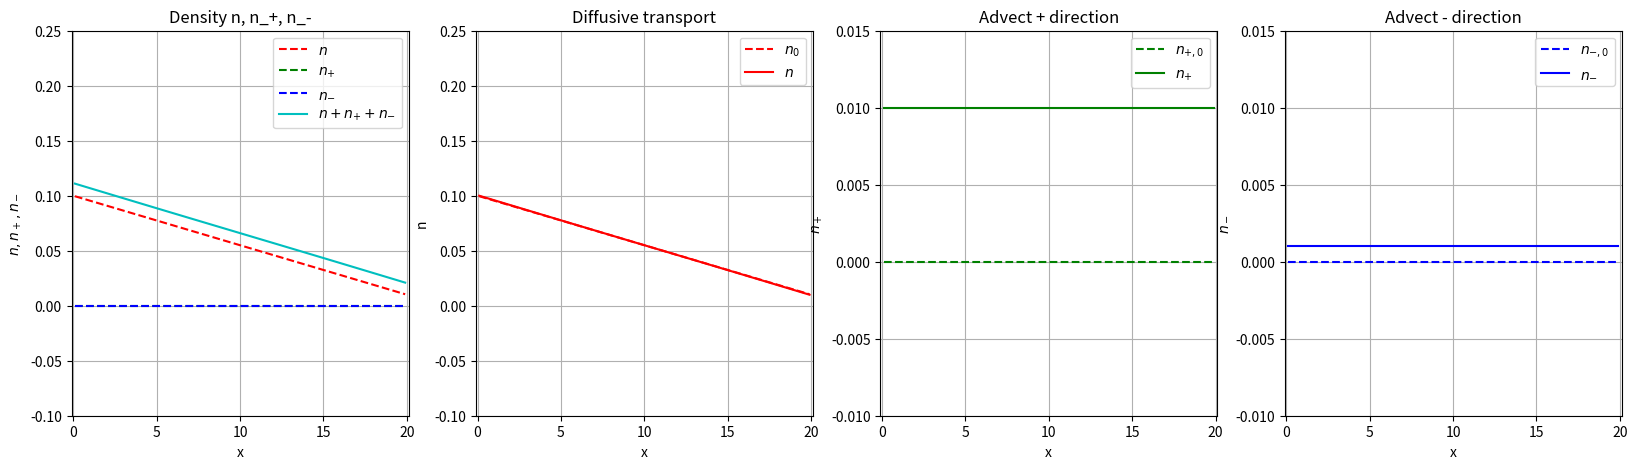
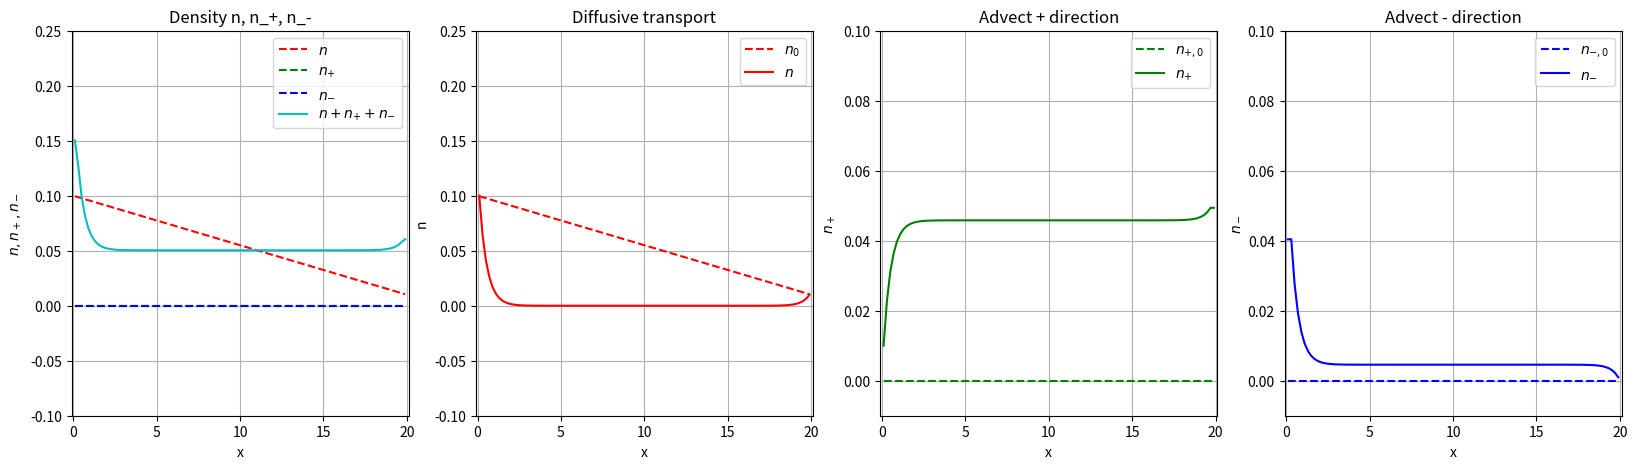
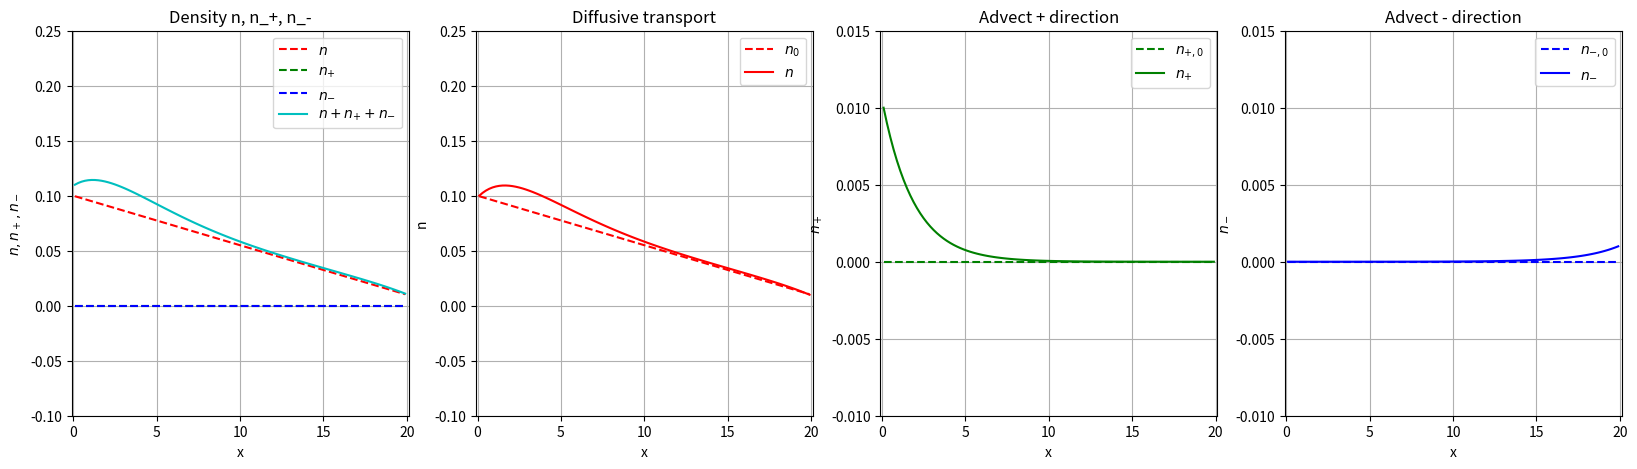
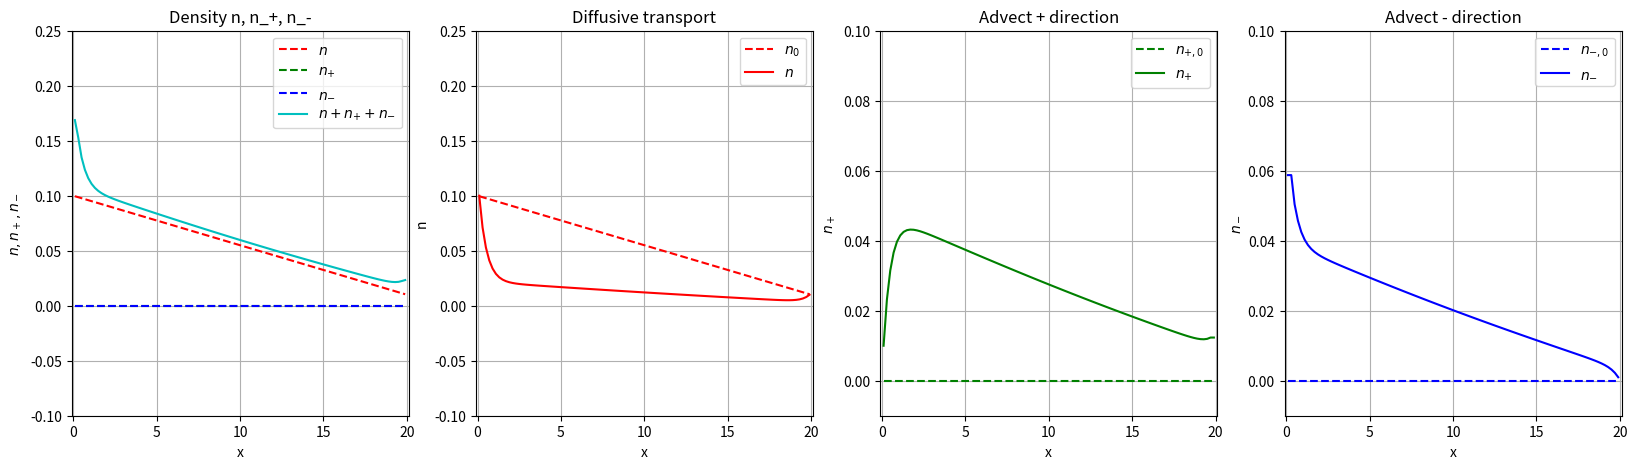

Reproduce these figures in Python, in order.
#import libraries
import numpy as np
import matplotlib.pyplot as plt
import sys

class AdvectionDiffusionSolver:
    def __init__(self, task, T, M, Ldom, Vp, Vm, D_0, N_0, N_L, sigma_0, sigma_L, k_p, k_m, k_, NTime):
        self.task = task
        self.T = T
        self.M = M
        self.Ldom = Ldom
        self.Vp = Vp
        self.Vm = Vm
        self.D_0 = D_0
        self.N_0 = N_0
        self.N_L = N_L
        self.sigma_0 = sigma_0
        self.sigma_L = sigma_L
        self.k_p = k_p
        self.k_m = k_m
        self.k_ = k_
        self.NTime = NTime
        self.H = 0.1

        # Delta x
        self.dx = Ldom / M

        # Define cell centers
        self.x = np.arange(self.dx * 0.5, Ldom + 0.5 * self.dx, self.dx)

        # Define vectors for initial data n, n_p, n_m
        self.n0 = self._fun_initial_n(self.x, N_0, N_L, Ldom)
        self.np_0 = np.zeros_like(self.n0)
        self.nm_0 = np.zeros_like(self.n0)

        # Initialize solution vectors
        self.n = np.zeros_like(self.n0)
        self.n_old = np.zeros_like(self.n0)
        self.np = np.zeros_like(self.n0)
        self.np_old = np.zeros_like(self.n0)
        self.nm = np.zeros_like(self.n0)
        self.nm_old = np.zeros_like(self.n0)

        # Define vectors for handling different cells
        self.J = np.arange(0, self.M)  # number the cells of the domain
        self.J1 = np.arange(1, self.M - 1)  # the interior cells
        self.J2 = np.arange(0, self.M - 1)  # numbering of the cell interfaces

        # Time step dt
        self.dt = self.T / self.NTime

    def _fun_initial_n(self, x, N_0, N_L, Ldom):
        return N_0 + (N_L - N_0) * (x / Ldom)

    def _check_CFLconstraint_adv(self, value):
        if value > 1:
            print("CFL constraint not satisfied for advection. Stopping the program. Increase number time steps.")
            sys.exit()

    def _check_CFLconstraint_diff(self, value):
        if value > 0.5:
            print("CFL constraint not satisfied for diffusion. Stopping the program. Increase number time steps.")
            sys.exit()

    def solve(self):
        # Useful quantities for the discrete scheme
        lambda_1 = (self.dt / self.dx)  # advective eq
        lambda_2 = (self.dt / self.dx ** 2)  # diffusive eq

        # CFL number should be <= 1 for stability
        CFL_number_adv = lambda_1 * max(abs(self.Vp), abs(self.Vm))
        CFL_number_diff = lambda_2 * self.D_0

        print('CFL_number_adv =', CFL_number_adv)
        self._check_CFLconstraint_adv(CFL_number_adv)
        print('CFL_number_diff =', CFL_number_diff)
        self._check_CFLconstraint_diff(CFL_number_diff)

        # Initialize state
        self.n_old = np.copy(self.n0)
        self.np_old = np.copy(self.np_0)
        self.nm_old = np.copy(self.nm_0)

        # Iterate through time steps
        for j in range(self.NTime):
            if self.task == 'C':
                self.H = 0.015

                # Calculate numerical fluxes at cell interfaces
                np_half = self.np_old[self.J2]
                nm_half = self.nm_old[self.J2 + 1]
                Dn_half = (1 / self.dx) * (self.n_old[self.J2 + 1] - self.n_old[self.J2])

                # Update solution using the numerical scheme
                self.n[self.J1] = (self.n_old[self.J1] +
                                   self.D_0 * lambda_1 * (Dn_half[self.J1] - Dn_half[self.J1 - 1]))
                self.np[self.J1] = (self.np_old[self.J1] -
                                    self.Vp * lambda_1 * (np_half[self.J1] - np_half[self.J1 - 1]))
                self.nm[self.J1] = (self.nm_old[self.J1] -
                                    self.Vm * lambda_1 * (nm_half[self.J1] - nm_half[self.J1 - 1]))

            elif self.task == 'D':
                # Calculate numerical fluxes at cell interfaces
                np_half = self.np_old[self.J2]
                nm_half = self.nm_old[self.J2 + 1]
                Dn_half = (1 / self.dx) * (self.n_old[self.J2 + 1] - self.n_old[self.J2])

                # Update solution using the numerical scheme
                self.n[self.J1] = (self.n_old[self.J1] +
                                   self.D_0 * lambda_1 * (Dn_half[self.J1] - Dn_half[self.J1 - 1]) -
                                   (1 + self.k_) * self.dt * self.n_old[self.J1])

                self.np[self.J1] = (self.np_old[self.J1] -
                                    self.Vp * lambda_1 * (np_half[self.J1] - np_half[self.J1 - 1]) +
                                    self.dt * self.n_old[self.J1])

                self.nm[self.J1] = (self.nm_old[self.J1] -
                                    self.Vm * lambda_1 * (nm_half[self.J1] - nm_half[self.J1 - 1]) +
                                    (self.k_) * self.dt * self.n_old[self.J1])

            elif self.task == 'E':
                self.H = 0.015
                # Calculate numerical fluxes at cell interfaces
                np_half = self.np_old[self.J2]
                nm_half = self.nm_old[self.J2 + 1]
                Dn_half = (1 / self.dx) * (self.n_old[self.J2 + 1] - self.n_old[self.J2])

                # Update solution using the numerical scheme
                self.n[self.J1] = (self.n_old[self.J1] +
                                   self.D_0 * lambda_1 * (Dn_half[self.J1] - Dn_half[self.J1 - 1]) +
                                   self.k_p * self.dt * self.np_old[self.J1 - 1] +
                                   self.k_m * self.dt * self.nm_old[self.J1 - 1])

                self.np[self.J1] = (self.np_old[self.J1] -
                                    self.Vp * lambda_1 * (np_half[self.J1] - np_half[self.J1 - 1]) -
                                    self.k_p * self.dt * self.np_old[self.J1 - 1])

                self.nm[self.J1] = (self.nm_old[self.J1] -
                                    self.Vm * lambda_1 * (nm_half[self.J1] - nm_half[self.J1 - 1]) -
                                    self.k_m * self.dt * self.nm_old[self.J1 - 1])

            elif self.task == 'F':
                # Calculate numerical fluxes at cell interfaces
                np_half = self.np_old[self.J2]
                nm_half = self.nm_old[self.J2 + 1]
                Dn_half = (1 / self.dx) * (self.n_old[self.J2 + 1] - self.n_old[self.J2])

                # Update solution using the numerical scheme
                self.n[self.J1] = (self.n_old[self.J1] +
                                   self.D_0 * lambda_1 * (Dn_half[self.J1] - Dn_half[self.J1 - 1]) -
                                   (1 + self.k_) * self.dt * self.n_old[self.J1] +
                                   self.k_p * self.dt * self.np_old[self.J1 - 1] +
                                   self.k_m * self.dt * self.nm_old[self.J1 - 1])

                self.np[self.J1] = (self.np_old[self.J1] -
                                    self.Vp * lambda_1 * (np_half[self.J1] - np_half[self.J1 - 1]) +
                                    self.dt * self.n_old[self.J1] -
                                    self.k_p * self.dt * self.np_old[self.J1 - 1])

                self.nm[self.J1] = (self.nm_old[self.J1] -
                                    self.Vm * lambda_1 * (nm_half[self.J1] - nm_half[self.J1 - 1]) +
                                    (self.k_) * self.dt * self.n_old[self.J1] -
                                    self.k_m * self.dt * self.nm_old[self.J1 - 1])


            elif self.task == 'G':
                self.A_ = 7
                # Define the numerical flux at the cell-interfaces
                np_half = 0.5 * (self.np_old[:-1] * np.exp(-self.A_ * self.np_old[:-1]) +
                                 self.np_old[1:] * np.exp(-self.A_ * self.np_old[1:]) +
                                 self.np_old[:-1] - self.np_old[1:])

                nm_half = 0.5 * (-self.nm_old[:-1] * np.exp(-self.A_ * self.nm_old[:-1]) -
                                 self.nm_old[1:] * np.exp(-self.A_ * self.nm_old[1:]) +
                                 self.nm_old[:-1] - self.nm_old[1:])

                Dn_half = (1 / self.dx) * (self.n_old[1:] - self.n_old[:-1])

                # Numerical scheme
                self.n[1:-1] = (self.n_old[1:-1] + self.D_0 * lambda_1 * (Dn_half[1:] - Dn_half[:-1])
                                - (1 + self.k_) * self.n_old[1:-1] * self.dt
                                + self.k_p * self.dt * self.np_old[:-2] + self.k_m * self.dt * self.nm_old[:-2])

                self.np[1:-1] = (
                            self.np_old[1:-1] - lambda_1 * (np_half[1:] - np_half[:-1]) + self.n_old[1:-1] * self.dt
                            - self.k_p * self.dt * self.np_old[:-2])

                self.nm[1:-1] = (self.nm_old[1:-1] - lambda_1 * (nm_half[1:] - nm_half[:-1]) + self.k_ * self.n_old[
                                                                                                         1:-1] * self.dt
                                 - self.k_m * self.dt * self.nm_old[:-2])

            self.n[0] = self.N_0
            self.np[0] = self.N_0 * self.sigma_0
            self.nm[0] = self.nm[1]

            self.n[-1] = self.N_L
            self.np[-1] = self.np[-2]
            self.nm[-1] = self.N_L * self.sigma_L

            # Update old values
            self.n_old = np.copy(self.n)
            self.np_old = np.copy(self.np)
            self.nm_old = np.copy(self.nm)

    def plot_solution(self):
        self.solve()
        fig, axs = plt.subplots(1, 4, figsize=(20, 5))

        axs[0].plot(self.x, self.n0, '--r')
        axs[0].plot(self.x, self.np_0, '--g')
        axs[0].plot(self.x, self.nm_0, '--b')
        axs[0].plot(self.x, self.n + self.np + self.nm, '-c')
        axs[0].set_title("Density n, n_+, n_-")
        axs[0].set_ylabel("$n, n_+, n_-$")
        axs[0].set_xlabel("x")
        axs[0].axis([-0.1, self.Ldom + 0.1, -0.1, +0.25])
        axs[0].legend(['$n$', '$n_{+}$', '$n_{-}$', '$n+n_{+}+n_{-}$'])
        axs[0].grid(True)

        axs[1].plot(self.x, self.n0, '--r')
        axs[1].plot(self.x, self.n, '-r')
        axs[1].set_title("Diffusive transport")
        axs[1].set_ylabel("n")
        axs[1].set_xlabel("x")
        axs[1].axis([-0.1, self.Ldom + 0.1, -0.1, +0.25])
        axs[1].legend(['$n_0$', '$n$'])
        axs[1].grid(True)

        axs[2].plot(self.x, self.np_0, '--g')
        axs[2].plot(self.x, self.np, '-g')
        axs[2].set_title("Advect + direction")
        axs[2].set_ylabel("$n_+$")
        axs[2].set_xlabel("x")
        axs[2].axis([-0.1, self.Ldom + 0.1, -0.01, self.H])
        axs[2].legend(['$n_{+,0}$', '$n_{+}$'])
        axs[2].grid(True)

        axs[3].plot(self.x, self.nm_0, '--b')
        axs[3].plot(self.x, self.nm, '-b')
        axs[3].set_title("Advect - direction")
        axs[3].set_ylabel("$n_-$")
        axs[3].set_xlabel("x")
        axs[3].axis([-0.1, self.Ldom + 0.1, -0.01, self.H])
        axs[3].legend(['$n_{-,0}$', '$n_{-}$'])
        axs[3].grid(True)

        plt.show()

#C
solver = AdvectionDiffusionSolver(task = 'C',T=30, M=100, Ldom=20, Vp=1, Vm=-1, D_0=0.4, N_0=0.1, N_L=0.01,
                                  sigma_0=0.1, sigma_L=0.1, k_p=0.5, k_m=0.5, k_=1.0, NTime=60*5*2*2)
solver.plot_solution()

#D
solver = AdvectionDiffusionSolver(task = 'D',T=30, M=100, Ldom=20, Vp=1, Vm=-1, D_0=0.4, N_0=0.1, N_L=0.01,
                                  sigma_0=0.1, sigma_L=0.1, k_p=0.5, k_m=0.5, k_=1.0, NTime=60*5*2*2)
solver.plot_solution()

#E
solver = AdvectionDiffusionSolver(task = 'E',T=30, M=100, Ldom=20, Vp=1, Vm=-1, D_0=0.4, N_0=0.1, N_L=0.01,
                                  sigma_0=0.1, sigma_L=0.1, k_p=0.5, k_m=0.5, k_=1.0, NTime=60*5*2*2)
solver.plot_solution()

#F
solver = AdvectionDiffusionSolver(task = 'F',T=30, M=100, Ldom=20, Vp=1, Vm=-1, D_0=0.4, N_0=0.1, N_L=0.01,
                                  sigma_0=0.1, sigma_L=0.1, k_p=0.5, k_m=0.5, k_=1.0, NTime=60*5*2*2)
solver.solve()
solver.plot_solution()